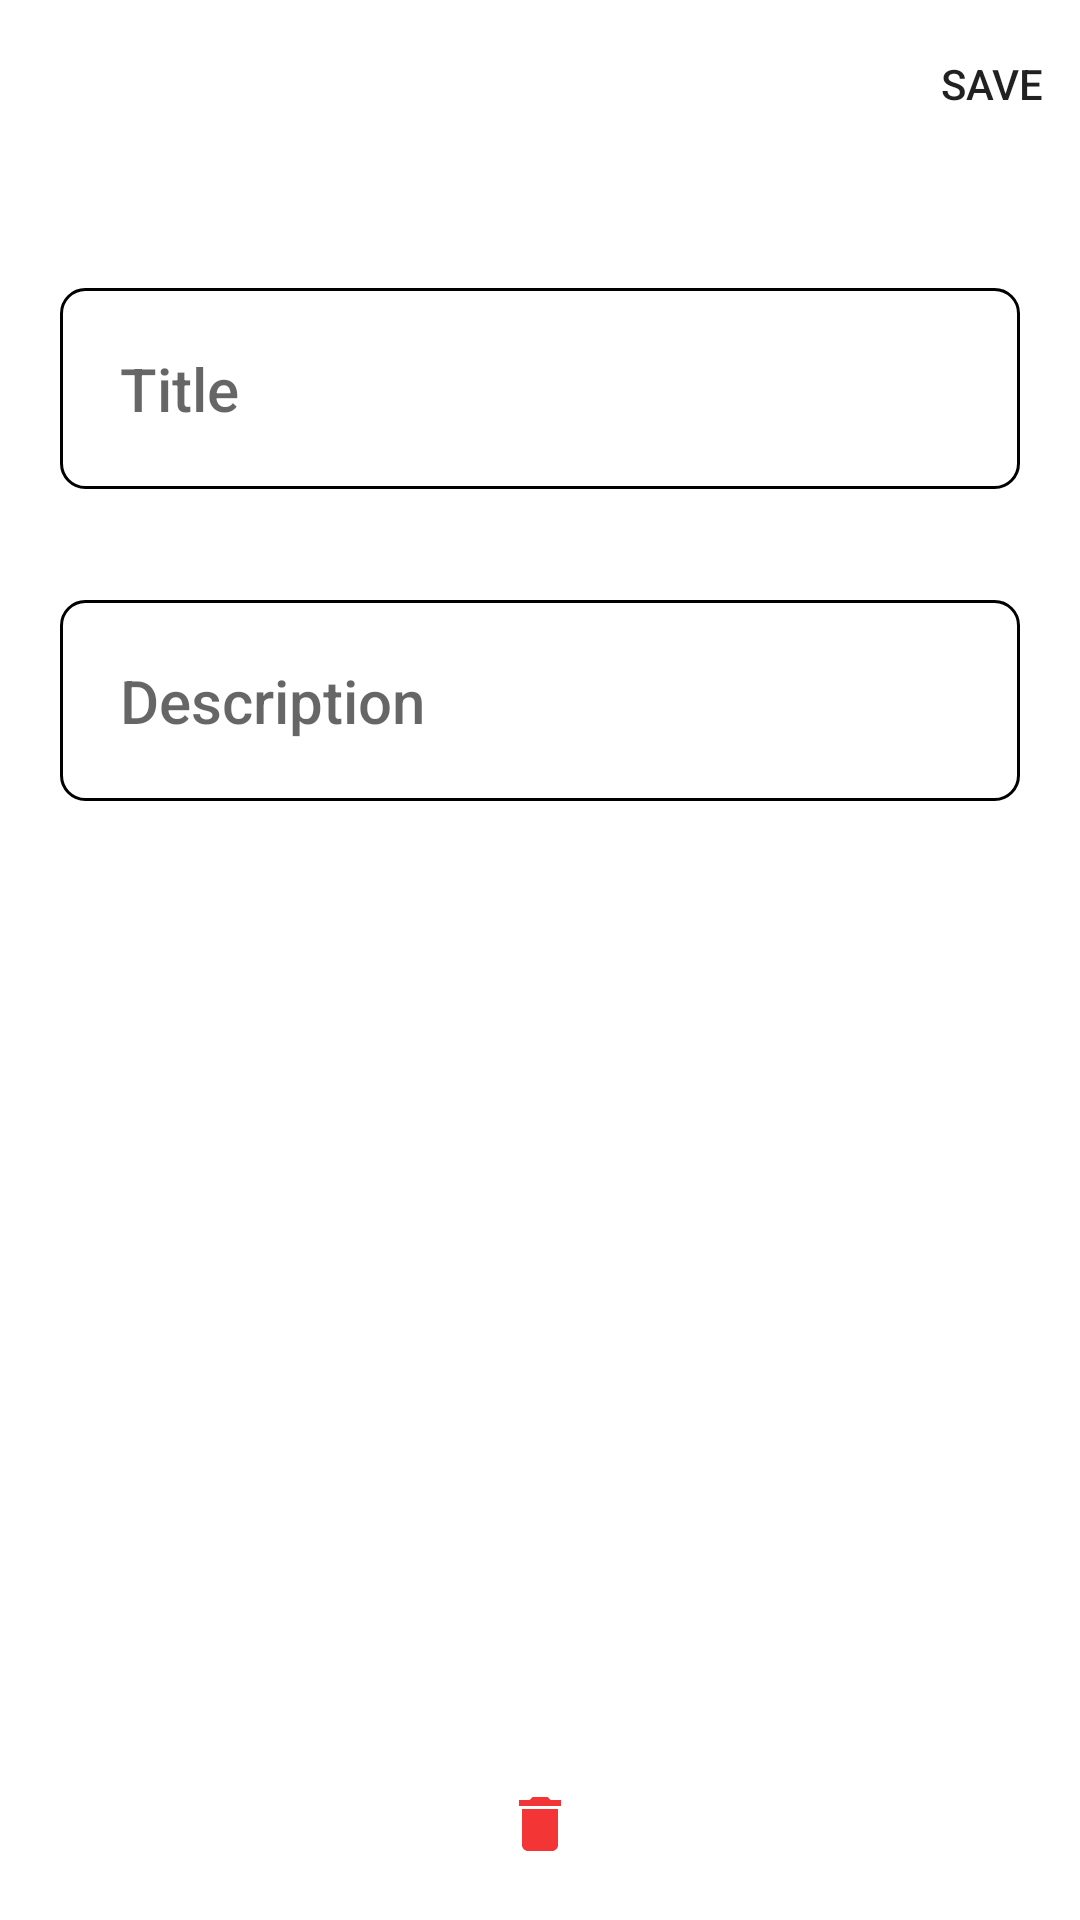

This screen was rendered from an Android layout file. Write that file and the resources it references.
<!-- AndroidManifest.xml: application theme Theme.MyNotes -->
<!-- res/layout/add_notes.xml -->
<?xml version="1.0" encoding="utf-8"?>
<androidx.constraintlayout.widget.ConstraintLayout xmlns:android="http://schemas.android.com/apk/res/android"
    xmlns:tools="http://schemas.android.com/tools"
    android:layout_width="match_parent"
    android:layout_height="match_parent"
    xmlns:app="http://schemas.android.com/apk/res-auto">

    <com.google.android.material.appbar.MaterialToolbar
        android:id="@+id/materialToolbar"
        android:layout_width="match_parent"
        android:layout_height="wrap_content"
        app:layout_constraintStart_toStartOf="parent"
        app:layout_constraintTop_toTopOf="parent"
        app:menu="@menu/add_note_menu"
        app:navigationIcon="@drawable/ic_baseline_arrow_back_24"
        android:clickable="true"/>

    <EditText
        android:id="@+id/title"
        style="@style/TextAppearance.AppCompat.Title"
        android:layout_width="match_parent"
        android:layout_height="wrap_content"
        android:padding="20dp"
        android:layout_marginLeft="20dp"
        android:layout_marginRight="20dp"
        android:layout_marginTop="40dp"
        android:capitalize="words"
        android:background="@drawable/edit_text_selector"
        android:hint="@string/title"
        android:maxLines="1"
        app:layout_constraintStart_toStartOf="parent"
        app:layout_constraintTop_toBottomOf="@+id/materialToolbar" />

    <EditText
        android:id="@+id/description"
        style="@style/TextAppearance.AppCompat.Title"
        android:layout_width="match_parent"
        android:layout_height="wrap_content"
        android:layout_marginLeft="20dp"
        android:layout_marginTop="30dp"
        android:layout_marginRight="20dp"
        android:background="@drawable/edit_text_selector"
        android:hint="@string/description"
        android:inputType="textCapSentences|textMultiLine"
        android:maxLines="15"
        android:padding="20dp"
        app:layout_constraintBottom_toTopOf="@+id/delete"
        app:layout_constraintEnd_toEndOf="parent"
        app:layout_constraintHorizontal_bias="0.4"
        app:layout_constraintStart_toStartOf="parent"
        app:layout_constraintTop_toBottomOf="@+id/title"
        app:layout_constraintVertical_bias="0.021" />

    <ImageButton
        android:id="@+id/delete"
        android:layout_width="wrap_content"
        android:layout_height="wrap_content"
        android:src="@drawable/ic_baseline_delete_24"
        android:layout_margin="20dp"
        app:layout_constraintBottom_toBottomOf="parent"
        app:layout_constraintEnd_toEndOf="parent"
        android:background="?android:attr/selectableItemBackgroundBorderless"
        app:layout_constraintStart_toStartOf="parent" />
</androidx.constraintlayout.widget.ConstraintLayout>
<!-- resources referenced by this layout -->
<resources>
  <!-- drawable edit_text_selector (drawable) -->
  <?xml version="1.0" encoding="utf-8"?>
  <selector xmlns:android="http://schemas.android.com/apk/res/android">
      <item android:state_focused="true" android:drawable="@drawable/edittext_bg"/>
      <item android:state_focused="false" android:drawable="@drawable/edit_text_non_focused"/>
  </selector>
  <!-- drawable ic_baseline_delete_24 (drawable) -->
  <vector android:height="24dp" android:tint="#F33535"
      android:viewportHeight="24" android:viewportWidth="24"
      android:width="24dp" xmlns:android="http://schemas.android.com/apk/res/android">
      <path android:fillColor="@android:color/white" android:pathData="M6,19c0,1.1 0.9,2 2,2h8c1.1,0 2,-0.9 2,-2V7H6v12zM19,4h-3.5l-1,-1h-5l-1,1H5v2h14V4z"/>
  </vector>
  <string name="description">Description</string>
  <string name="title">Title</string>
  <style name="Theme.MyNotes" parent="Theme.MaterialComponents.DayNight.NoActionBar">
          
          <item name="colorPrimary">@color/dodger_blue</item>
          <item name="colorPrimaryVariant">@color/purple_700</item>
          <item name="colorOnPrimary">@color/white</item>
          
          <item name="colorSecondary">@color/lighte_blue_200</item>
          <item name="colorSecondaryVariant">@color/teal_700</item>
          <item name="colorOnSecondary">@color/black</item>
          
          <item name="android:statusBarColor" tools:targetApi="l">@color/white</item>
          
      </style>
  <!-- drawable edittext_bg (drawable) -->
  <?xml version="1.0" encoding="utf-8"?>
  <shape xmlns:android="http://schemas.android.com/apk/res/android">
      <solid android:color="@color/white" />
      <corners android:radius="8dp" />
      <stroke android:color="@color/dodger_blue" android:width="1dp"/>
  </shape>
  <!-- drawable edit_text_non_focused (drawable) -->
  <?xml version="1.0" encoding="utf-8"?>
  <shape xmlns:android="http://schemas.android.com/apk/res/android">
      <solid android:color="@color/white" />
      <corners android:radius="8dp" />
      <stroke android:color="@color/black" android:width="1dp"/>
  </shape>
  <color name="dodger_blue">#4285f4</color>
  <color name="purple_700">#FF3700B3</color>
  <color name="white">#FFFFFFFF</color>
  <color name="lighte_blue_200">#FF90CAF9</color>
  <color name="teal_700">#FF018786</color>
  <color name="black">#FF000000</color>
</resources>
